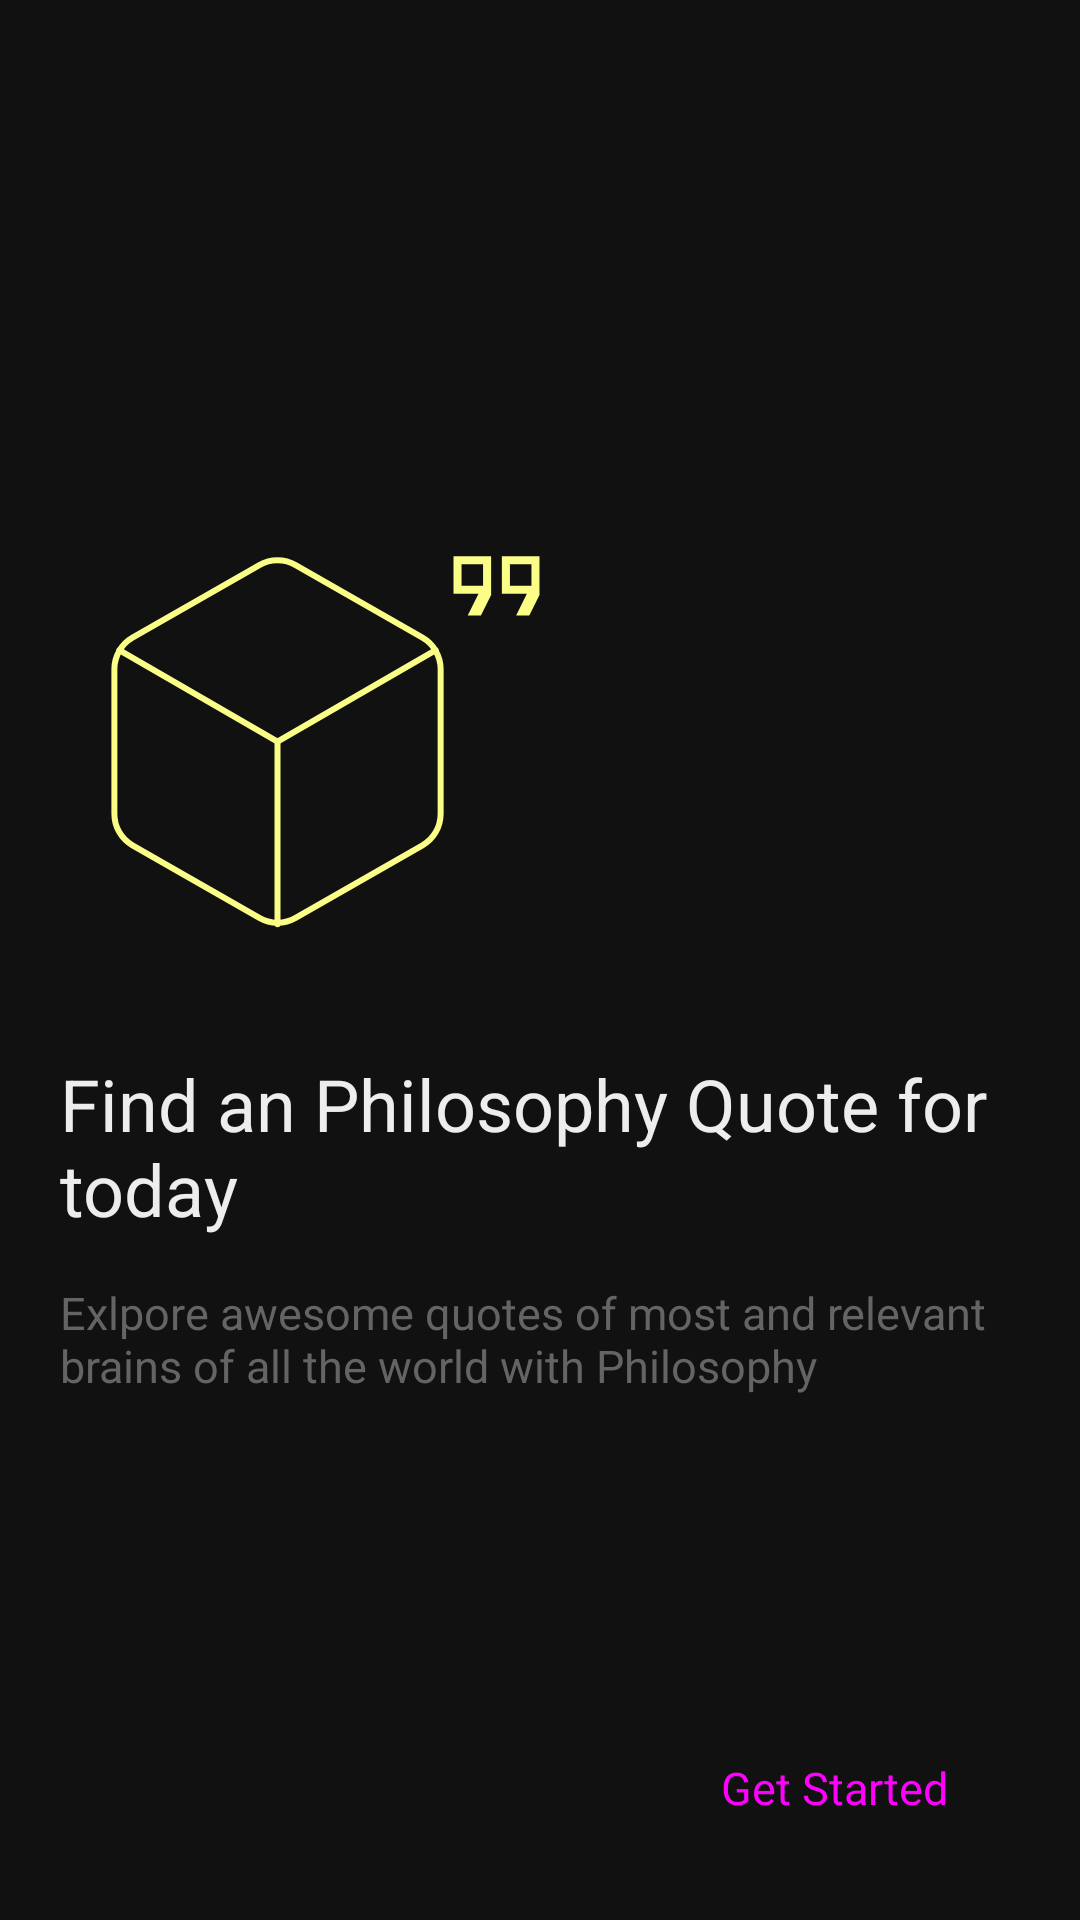

This screen was rendered from an Android layout file. Write that file and the resources it references.
<!-- AndroidManifest.xml: application theme Theme.PhilosophyQuotes -->
<!-- res/layout/activity_welcome.xml -->
<?xml version="1.0" encoding="utf-8"?>
<RelativeLayout xmlns:android="http://schemas.android.com/apk/res/android"
    xmlns:app="http://schemas.android.com/apk/res-auto"
    xmlns:tools="http://schemas.android.com/tools"
    android:layout_width="match_parent"
    android:layout_height="match_parent"
    android:background="@color/black"
    android:padding="20dp"
    tools:context=".ui.Welcome">

    <LinearLayout
        android:layout_width="match_parent"
        android:layout_height="wrap_content"
        android:layout_centerInParent="true"
        android:orientation="vertical">

        <ImageView
            android:layout_width="wrap_content"
            android:layout_height="wrap_content"
            android:src="@drawable/ic_logo" />

        <TextView
            android:layout_width="match_parent"
            android:layout_height="wrap_content"
            android:layout_marginTop="32dp"
            android:text="@string/welcome_title"
            android:textColor="@color/white"
            android:textSize="24sp" />

        <TextView
            android:layout_width="match_parent"
            android:layout_height="wrap_content"
            android:layout_marginTop="15dp"
            android:text="@string/welcome_description"
            android:textColor="@color/gray"
            android:textSize="15sp" />

    </LinearLayout>

    <Button
        android:id="@+id/started_button"
        style="@style/Widget.Material3.Button.OutlinedButton"
        android:layout_width="wrap_content"
        android:layout_height="wrap_content"
        android:layout_alignParentEnd="true"
        android:layout_alignParentBottom="true"
        android:text="@string/get_started"
        android:textSize="15sp"
        app:strokeColor="@color/primary"
        app:strokeWidth="2dp" />

</RelativeLayout>
<!-- resources referenced by this layout -->
<resources>
  <color name="black">#FF111111</color>
  <color name="gray">#FF646464</color>
  <color name="primary">#FFFAFD86</color>
  <color name="white">#FFEDEDED</color>
  <!-- drawable ic_logo (drawable) -->
  <vector xmlns:android="http://schemas.android.com/apk/res/android"
      android:width="167dp"
      android:height="145dp"
      android:viewportWidth="167"
      android:viewportHeight="145">
    <path
        android:pathData="M149.98,20.6H157.15V13.44H149.98V20.6ZM133.85,20.6H141.02V13.44H133.85V20.6ZM152.04,30.46L155.62,23.29H147.29V10.75H159.83V23.65L156.43,30.46H152.04ZM135.91,30.46L139.5,23.29H131.17V10.75H143.71V23.65L140.3,30.46H135.91Z"
        android:fillColor="#FAFD86"/>
    <path
        android:pathData="M126.88,96.67V48.33C126.87,46.21 126.31,44.13 125.25,42.3C124.19,40.46 122.67,38.94 120.83,37.88L78.54,13.71C76.7,12.65 74.62,12.1 72.5,12.1C70.38,12.1 68.3,12.65 66.46,13.71L24.17,37.88C22.33,38.94 20.81,40.46 19.75,42.3C18.69,44.13 18.13,46.21 18.13,48.33V96.67C18.13,98.79 18.69,100.87 19.75,102.7C20.81,104.54 22.33,106.06 24.17,107.12L66.46,131.29C68.3,132.35 70.38,132.9 72.5,132.9C74.62,132.9 76.7,132.35 78.54,131.29L120.83,107.12C122.67,106.06 124.19,104.54 125.25,102.7C126.31,100.87 126.87,98.79 126.88,96.67Z"
        android:strokeLineJoin="round"
        android:strokeWidth="2"
        android:fillColor="#00000000"
        android:strokeColor="#FAFD86"
        android:strokeLineCap="round"/>
    <path
        android:pathData="M19.76,42.05L72.5,72.56L125.24,42.05"
        android:strokeLineJoin="round"
        android:strokeWidth="2"
        android:fillColor="#00000000"
        android:strokeColor="#FAFD86"
        android:strokeLineCap="round"/>
    <path
        android:pathData="M72.5,133.4V72.5"
        android:strokeLineJoin="round"
        android:strokeWidth="2"
        android:fillColor="#00000000"
        android:strokeColor="#FAFD86"
        android:strokeLineCap="round"/>
  </vector>
  <string name="get_started">Get Started</string>
  <string name="welcome_description">Exlpore awesome quotes of most and relevant brains of all the world with Philosophy</string>
  <string name="welcome_title">Find an Philosophy Quote for today</string>
  <style name="Theme.PhilosophyQuotes" parent="Theme.MaterialComponents.DayNight.DarkActionBar">
          <item name="colorPrimary">@color/primary</item>
          <item name="colorOnPrimary">@color/white</item>
      </style>
</resources>
